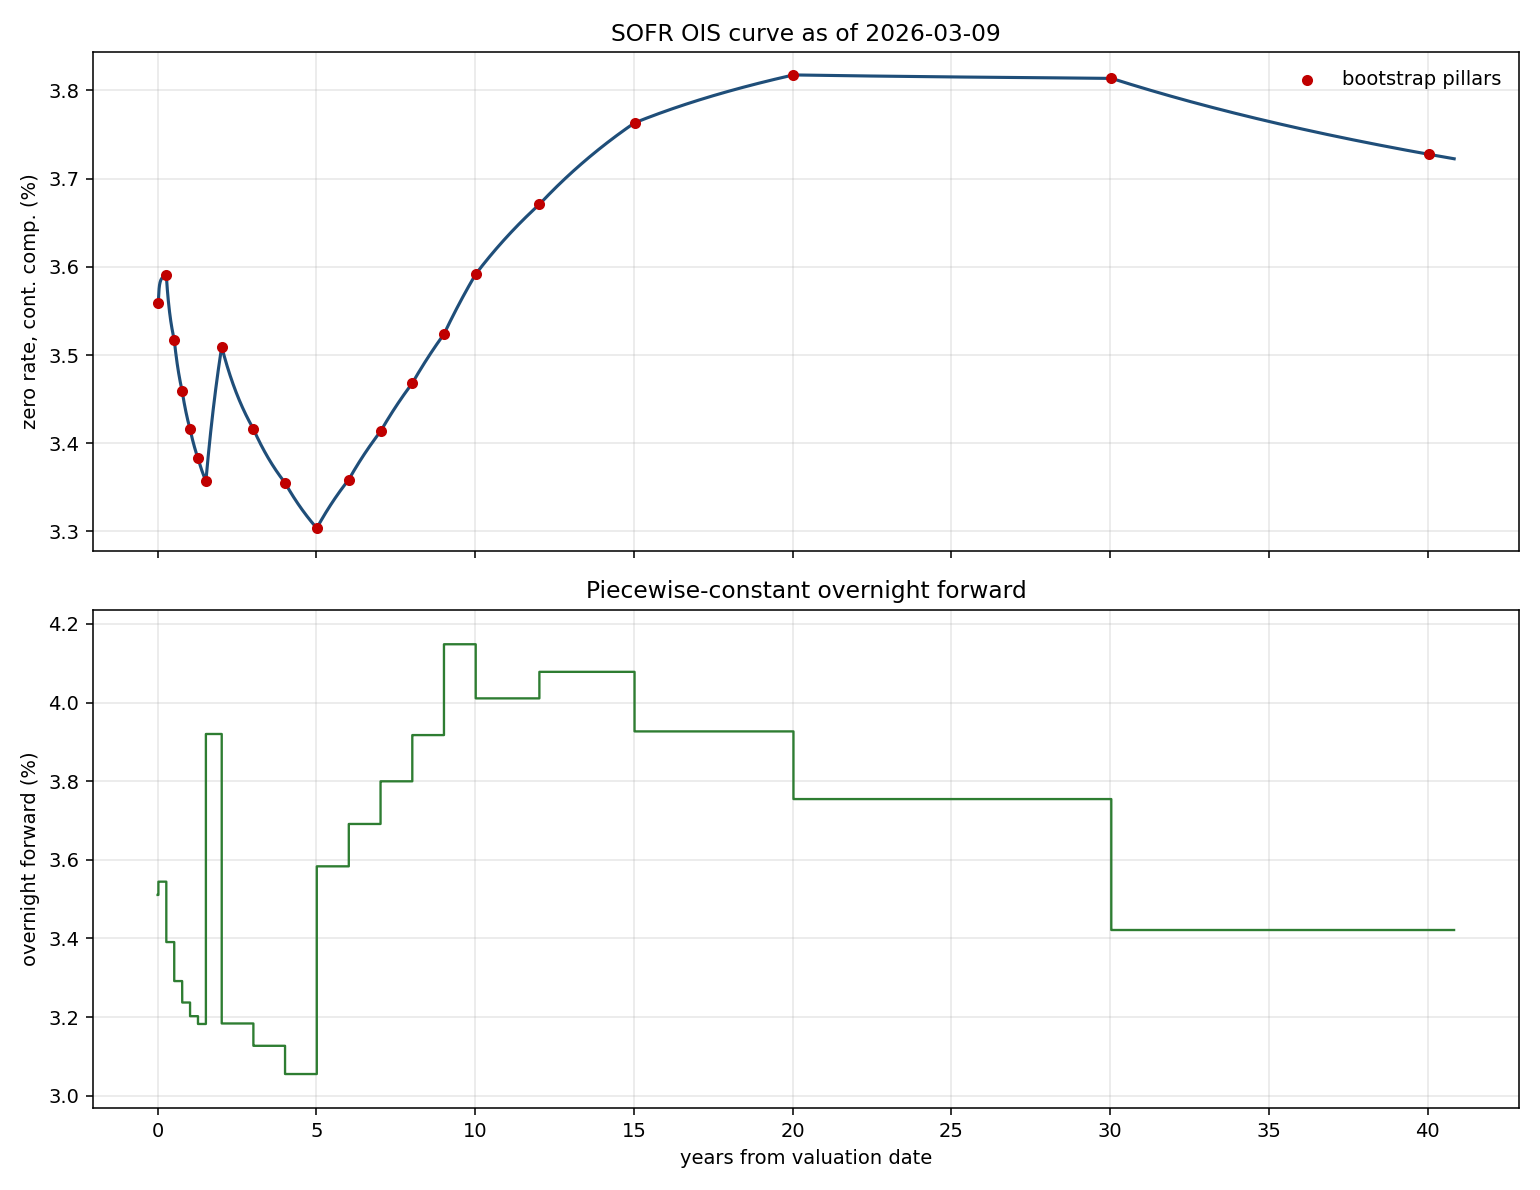

Data behind this chart, as committed beside it:
instrument, kind, pillar_date, curve_boundary, year_fraction, discount_factor, zero_rate_cc, forward_rate, segment_start
SR3H26, SR3, 2026-03-18, 2026-03-18, 0.02466, 0.9991, 0.03559, 0.03511, 2026-03-09
SR3M26, SR3, 2026-06-17, 2026-06-17, 0.274, 0.9902, 0.0359, 0.03544, 2026-03-18
SR3U26, SR3, 2026-09-16, 2026-09-16, 0.5233, 0.9818, 0.03517, 0.03391, 2026-06-17
SR3Z26, SR3, 2026-12-16, 2026-12-16, 0.7726, 0.9736, 0.03459, 0.03292, 2026-09-16
SR3H27, SR3, 2027-03-17, 2027-03-17, 1.022, 0.9657, 0.03416, 0.03237, 2026-12-16
SR3M27, SR3, 2027-06-16, 2027-06-16, 1.271, 0.9579, 0.03383, 0.03202, 2027-03-17
SR3U27, SR3, 2027-09-15, 2027-09-15, 1.521, 0.9502, 0.03357, 0.03182, 2027-06-16
2Y, SWAP, 2028-03-13, 2028-03-15, 2.019, 0.9316, 0.03509, 0.0392, 2027-09-15
3Y, SWAP, 2029-03-12, 2029-03-14, 3.016, 0.9021, 0.03416, 0.03184, 2028-03-15
4Y, SWAP, 2030-03-11, 2030-03-13, 4.014, 0.874, 0.03355, 0.03127, 2029-03-14
5Y, SWAP, 2031-03-11, 2031-03-13, 5.014, 0.8474, 0.03304, 0.03055, 2030-03-13
6Y, SWAP, 2032-03-11, 2032-03-15, 6.022, 0.8169, 0.03359, 0.03583, 2031-03-13
7Y, SWAP, 2033-03-11, 2033-03-15, 7.022, 0.7869, 0.03413, 0.03691, 2032-03-15
8Y, SWAP, 2034-03-13, 2034-03-15, 8.022, 0.7571, 0.03468, 0.038, 2033-03-15
9Y, SWAP, 2035-03-12, 2035-03-14, 9.019, 0.7277, 0.03524, 0.03917, 2034-03-15
10Y, SWAP, 2036-03-11, 2036-03-13, 10.02, 0.6978, 0.03592, 0.04148, 2035-03-14
12Y, SWAP, 2038-03-11, 2038-03-15, 12.02, 0.6431, 0.03671, 0.04011, 2036-03-13
15Y, SWAP, 2041-03-11, 2041-03-13, 15.02, 0.5682, 0.03763, 0.04078, 2038-03-15
20Y, SWAP, 2046-03-12, 2046-03-14, 20.03, 0.4655, 0.03818, 0.03927, 2041-03-13
30Y, SWAP, 2056-03-13, 2056-03-15, 30.04, 0.318, 0.03814, 0.03754, 2046-03-14
40Y, SWAP, 2066-03-11, 2066-03-15, 40.04, 0.2248, 0.03728, 0.03421, 2056-03-15
